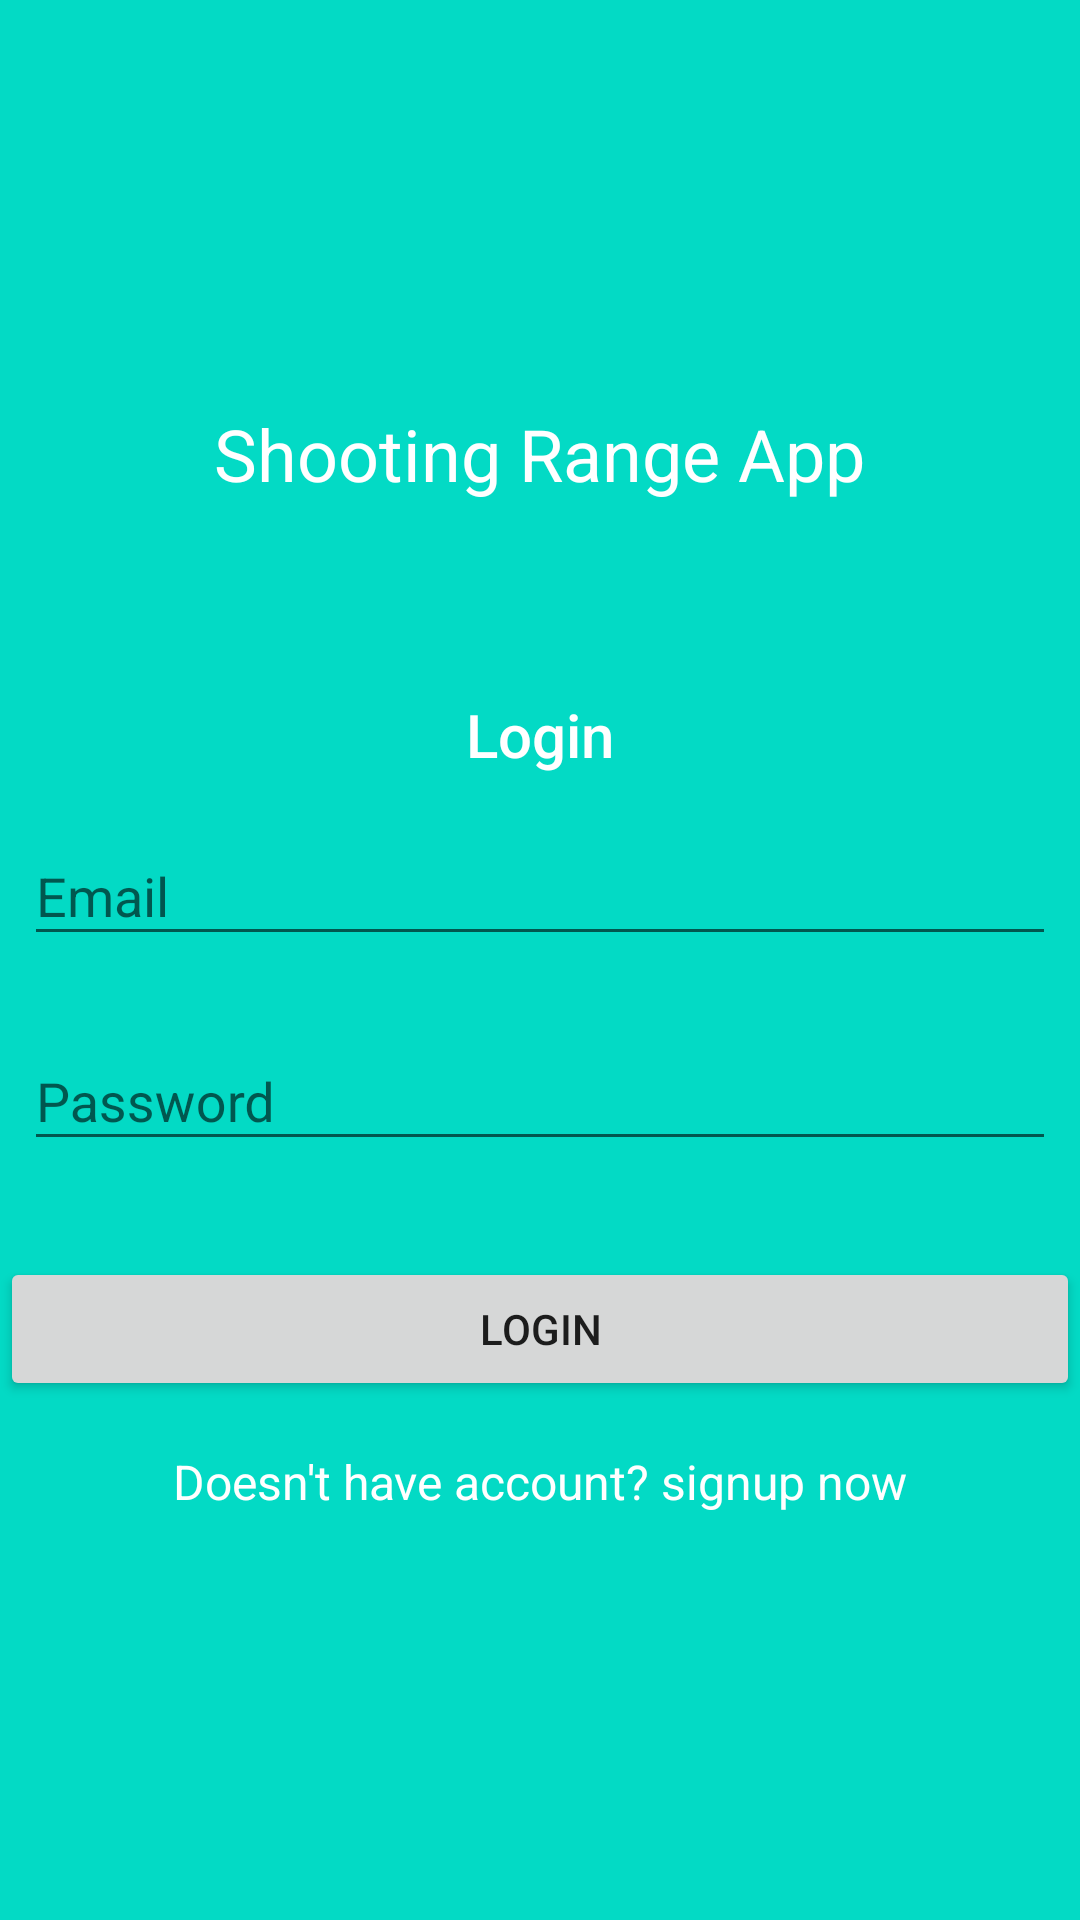

Android layout source for this screen:
<!-- AndroidManifest.xml: application theme Theme.ShootingRangApp -->
<!-- res/layout/fragment_login.xml -->
<?xml version="1.0" encoding="utf-8"?>
<LinearLayout xmlns:android="http://schemas.android.com/apk/res/android"
    xmlns:app="http://schemas.android.com/apk/res-auto"
    xmlns:tools="http://schemas.android.com/tools"
    android:layout_width="match_parent"
    android:layout_height="match_parent"
    android:background="@color/teal_200"
    android:gravity="center_vertical"
    android:orientation="vertical"
    tools:context=".authentication.LoginActivity">

    <TextView
        style="@style/TextAppearance.AppCompat.Headline"
        android:layout_width="wrap_content"
        android:layout_height="wrap_content"
        android:layout_gravity="center"
        android:text="@string/app_name"
        android:textColor="@color/white" />

    <TextView
        style="@style/TextAppearance.AppCompat.Title"
        android:layout_width="wrap_content"
        android:layout_height="wrap_content"
        android:layout_gravity="center"
        android:layout_marginTop="64dp"
        android:text="@string/login"
        android:textColor="@color/white" />

    <com.google.android.material.textfield.TextInputLayout
        android:layout_width="match_parent"
        android:layout_height="wrap_content"
        android:layout_margin="8dp"
        android:hint="@string/email">

        <com.google.android.material.textfield.TextInputEditText
            android:id="@+id/etEmail"
            android:layout_width="match_parent"
            android:layout_height="wrap_content"
            android:inputType="textEmailAddress" />
    </com.google.android.material.textfield.TextInputLayout>

    <com.google.android.material.textfield.TextInputLayout
        android:layout_width="match_parent"
        android:layout_height="wrap_content"
        android:layout_margin="8dp"
        android:hint="@string/password">

        <com.google.android.material.textfield.TextInputEditText
            android:id="@+id/etPassword"
            android:layout_width="match_parent"
            android:layout_height="wrap_content"
            android:inputType="textPassword" />
    </com.google.android.material.textfield.TextInputLayout>


    <Button
        android:id="@+id/btnLogin"
        android:layout_width="match_parent"
        android:layout_height="wrap_content"
        android:layout_marginTop="24dp"
        android:text="@string/login" />


    <TextView
        android:id="@+id/txtSignup"
        style="@style/TextAppearance.AppCompat.Subhead"
        android:layout_width="wrap_content"
        android:layout_height="wrap_content"
        android:layout_gravity="center"
        android:layout_marginTop="16dp"
        android:text="@string/does_not_have_account"
        android:textColor="@color/white" />
</LinearLayout>
<!-- resources referenced by this layout -->
<resources>
  <string name="app_name">Shooting Range App</string>
  <string name="does_not_have_account">Doesn\'t have account? signup now</string>
  <string name="email">Email</string>
  <string name="login">Login</string>
  <string name="password">Password</string>
  <style name="Theme.ShootingRangApp" parent="Theme.AppCompat.Light.NoActionBar">
          
          <item name="colorPrimary">@color/teal_200</item>
          <item name="colorPrimaryDark">@color/teal_700</item>
          <item name="colorAccent">@color/white</item>
          
      </style>
  <!-- not gathered from this repository: default colours our renderer supplied (Android Studio template values) -->
  <color name="teal_200">#FF03DAC5</color>
  <color name="teal_700">#FF018786</color>
  <color name="white">#FFFFFFFF</color>
</resources>
